The GitHub repository ChandranSukirthan/Advanced-Brain-Tumor-Classification-Using-Deep-Learning contains a labelled image folder "tumorous_and_nontumorous" with 2 categories: non-tumorous, tumorous. Examples follow, each with its label.

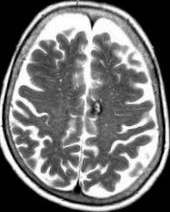
Label: non-tumorous

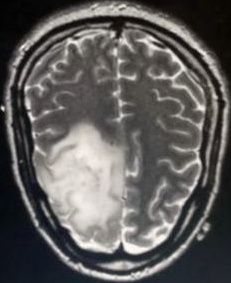
Label: tumorous

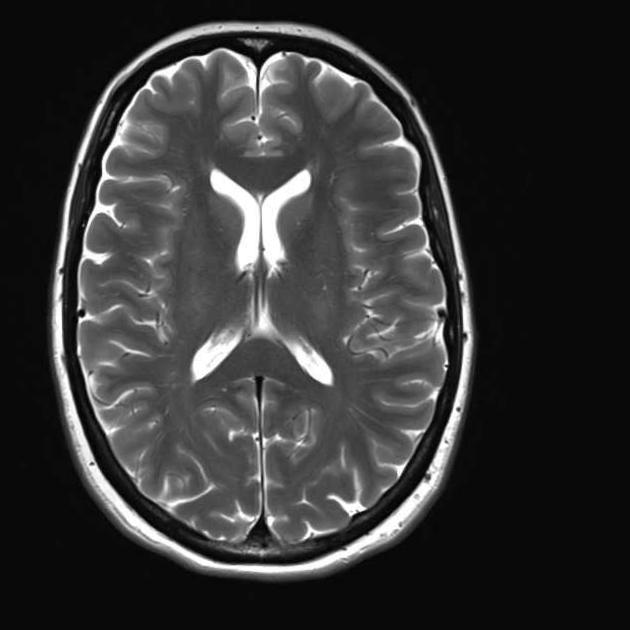
Label: non-tumorous

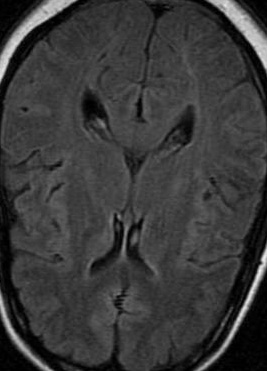
Label: non-tumorous

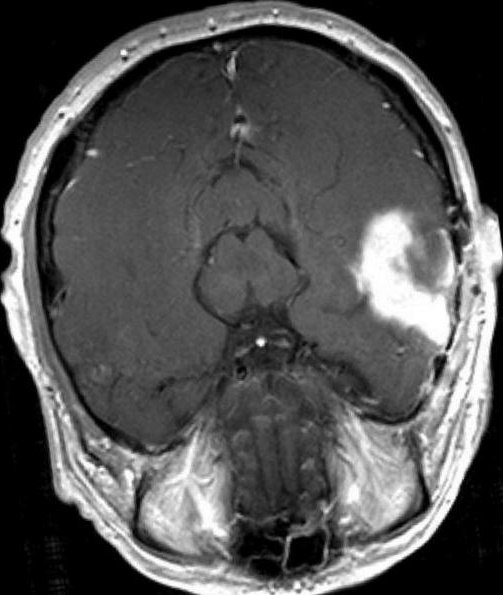
Label: tumorous

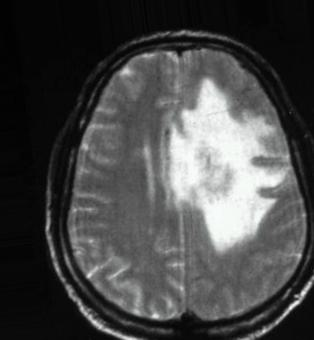
Label: tumorous
